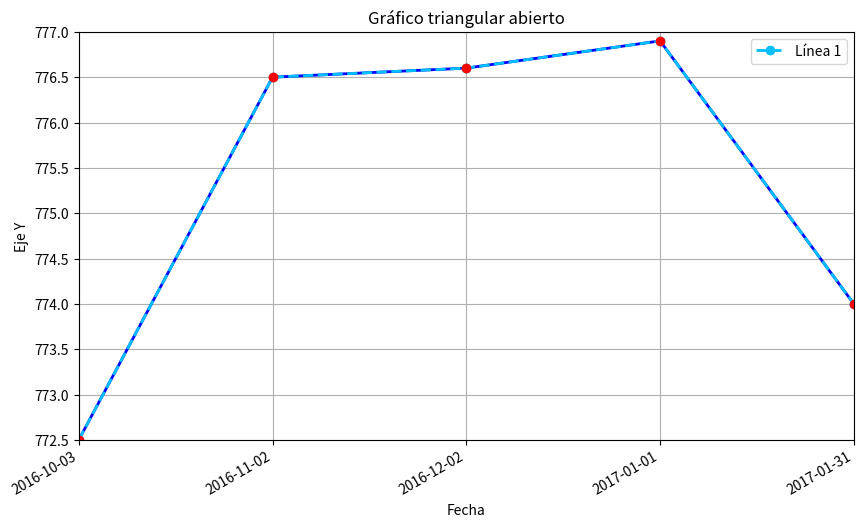

The script that saved this image:
import matplotlib.pyplot as plt
import matplotlib.dates as mdates
from datetime import datetime, timedelta

# Definir los puntos
x_dates = [datetime(2016, 10, 3) + timedelta(days=30*i) for i in range(5)]
y = [772.5, 776.5, 776.6, 776.9, 774]


plt.figure(figsize=(10, 6))
plt.plot(x_dates, y, 'b-', linewidth=2)  # Línea azul continua

# Graficar la línea con estilo entrecortado
plt.plot(x_dates, y, color='#00BFFF', linestyle='--', linewidth=2, marker='o', label='Línea 1')

# Personalizar el gráfico
plt.title('Gráfico triangular abierto')
plt.xlabel('Fecha')
plt.ylabel('Eje Y')
plt.grid(True)

# Ajustar los límites de los ejes
plt.xlim(x_dates[0], x_dates[-1])
plt.ylim(772.5, 777.0)

# Marcar los puntos específicos
plt.plot(x_dates, y, 'ro')  # Marcar todos los puntos

# Configurar el formato de las fechas en el eje x
plt.gca().xaxis.set_major_formatter(mdates.DateFormatter('%Y-%m-%d'))
plt.gca().xaxis.set_major_locator(mdates.DayLocator(interval=30))
plt.gcf().autofmt_xdate()  # Rotar las fechas para mejor legibilidad

# Configurar los ticks del eje y
plt.gca().yaxis.set_major_locator(plt.MultipleLocator(0.5))

# Mostrar el gráfico
plt.legend()
plt.show()
